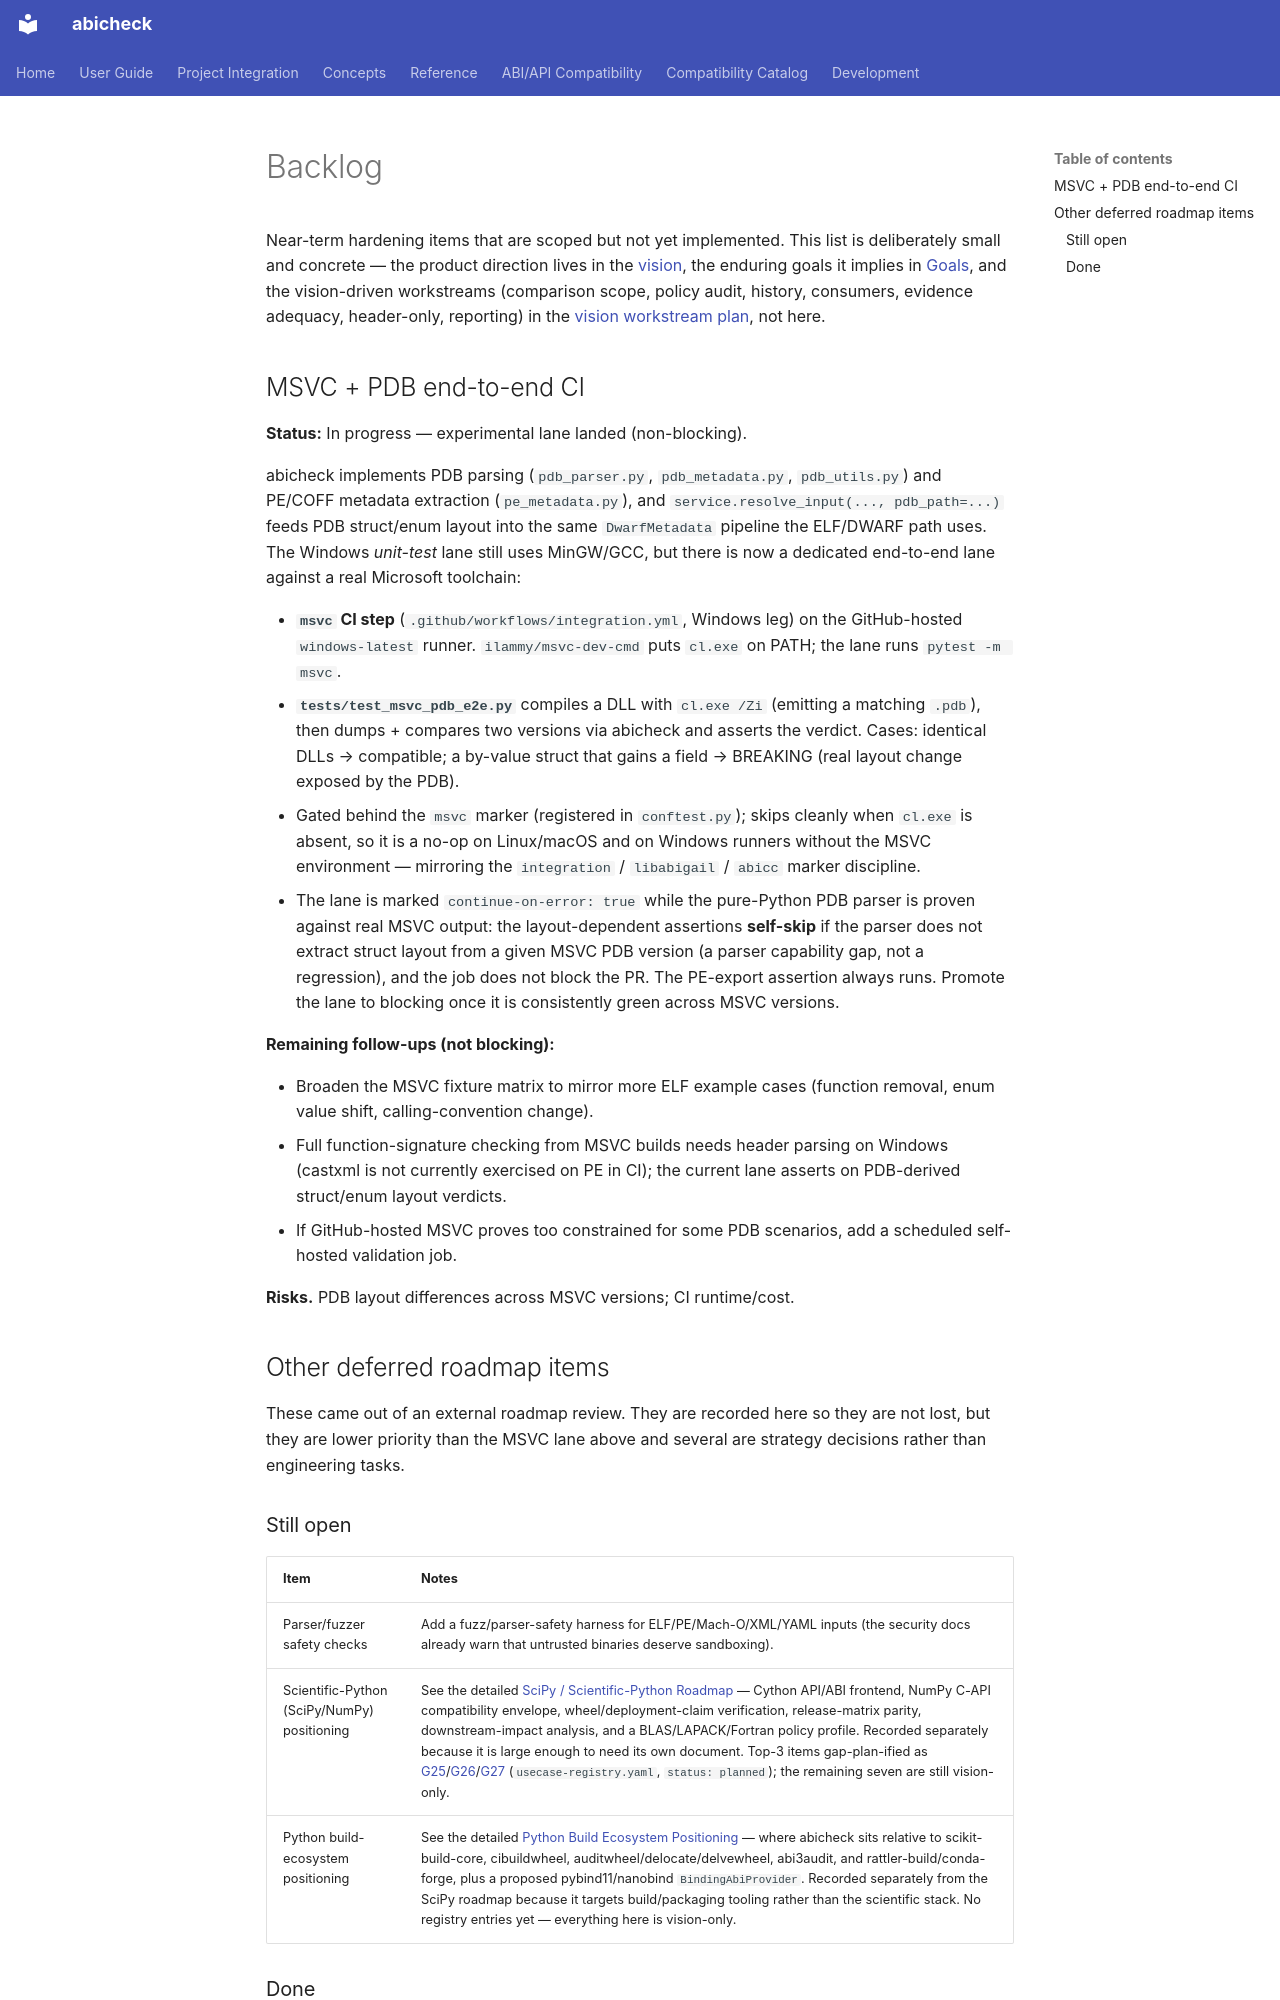

repository: abicheck/abicheck · page: contribute/backlog/index.html · generator: mkdocs

# Backlog

Near-term hardening items that are scoped but not yet implemented. This list
is deliberately small and concrete — the product direction lives in the
[vision](vision.md), the enduring goals it implies in [Goals](goals.md), and
the vision-driven workstreams (comparison scope, policy audit, history,
consumers, evidence adequacy, header-only, reporting) in the
[vision workstream plan](plans/vision-api-abi-evolution.md), not here.

## MSVC + PDB end-to-end CI

**Status:** In progress — experimental lane landed (non-blocking).

abicheck implements PDB parsing (`pdb_parser.py`, `pdb_metadata.py`,
`pdb_utils.py`) and PE/COFF metadata extraction (`pe_metadata.py`), and
`service.resolve_input(..., pdb_path=...)` feeds PDB struct/enum layout into the
same `DwarfMetadata` pipeline the ELF/DWARF path uses. The Windows *unit-test*
lane still uses MinGW/GCC, but there is now a dedicated end-to-end lane against
a real Microsoft toolchain:

- **`msvc` CI step** (`.github/workflows/integration.yml`, Windows leg) on the GitHub-hosted
  `windows-latest` runner. `ilammy/msvc-dev-cmd` puts `cl.exe` on PATH; the lane
  runs `pytest -m msvc`.
- **`tests/test_msvc_pdb_e2e.py`** compiles a DLL with `cl.exe /Zi` (emitting a
  matching `.pdb`), then dumps + compares two versions via abicheck and asserts
  the verdict. Cases: identical DLLs → compatible; a by-value struct that gains
  a field → BREAKING (real layout change exposed by the PDB).
- Gated behind the `msvc` marker (registered in `conftest.py`); skips cleanly
  when `cl.exe` is absent, so it is a no-op on Linux/macOS and on Windows
  runners without the MSVC environment — mirroring the
  `integration` / `libabigail` / `abicc` marker discipline.
- The lane is marked `continue-on-error: true` while the pure-Python PDB parser
  is proven against real MSVC output: the layout-dependent assertions
  **self-skip** if the parser does not extract struct layout from a given MSVC
  PDB version (a parser capability gap, not a regression), and the job does not
  block the PR. The PE-export assertion always runs. Promote the lane to
  blocking once it is consistently green across MSVC versions.

**Remaining follow-ups (not blocking):**

- Broaden the MSVC fixture matrix to mirror more ELF example cases
  (function removal, enum value shift, calling-convention change).
- Full function-signature checking from MSVC builds needs header parsing on
  Windows (castxml is not currently exercised on PE in CI); the current lane
  asserts on PDB-derived struct/enum layout verdicts.
- If GitHub-hosted MSVC proves too constrained for some PDB scenarios, add a
  scheduled self-hosted validation job.

**Risks.** PDB layout differences across MSVC versions; CI runtime/cost.

## Other deferred roadmap items

These came out of an external roadmap review. They are recorded here so they are
not lost, but they are lower priority than the MSVC lane above and several are
strategy decisions rather than engineering tasks.
